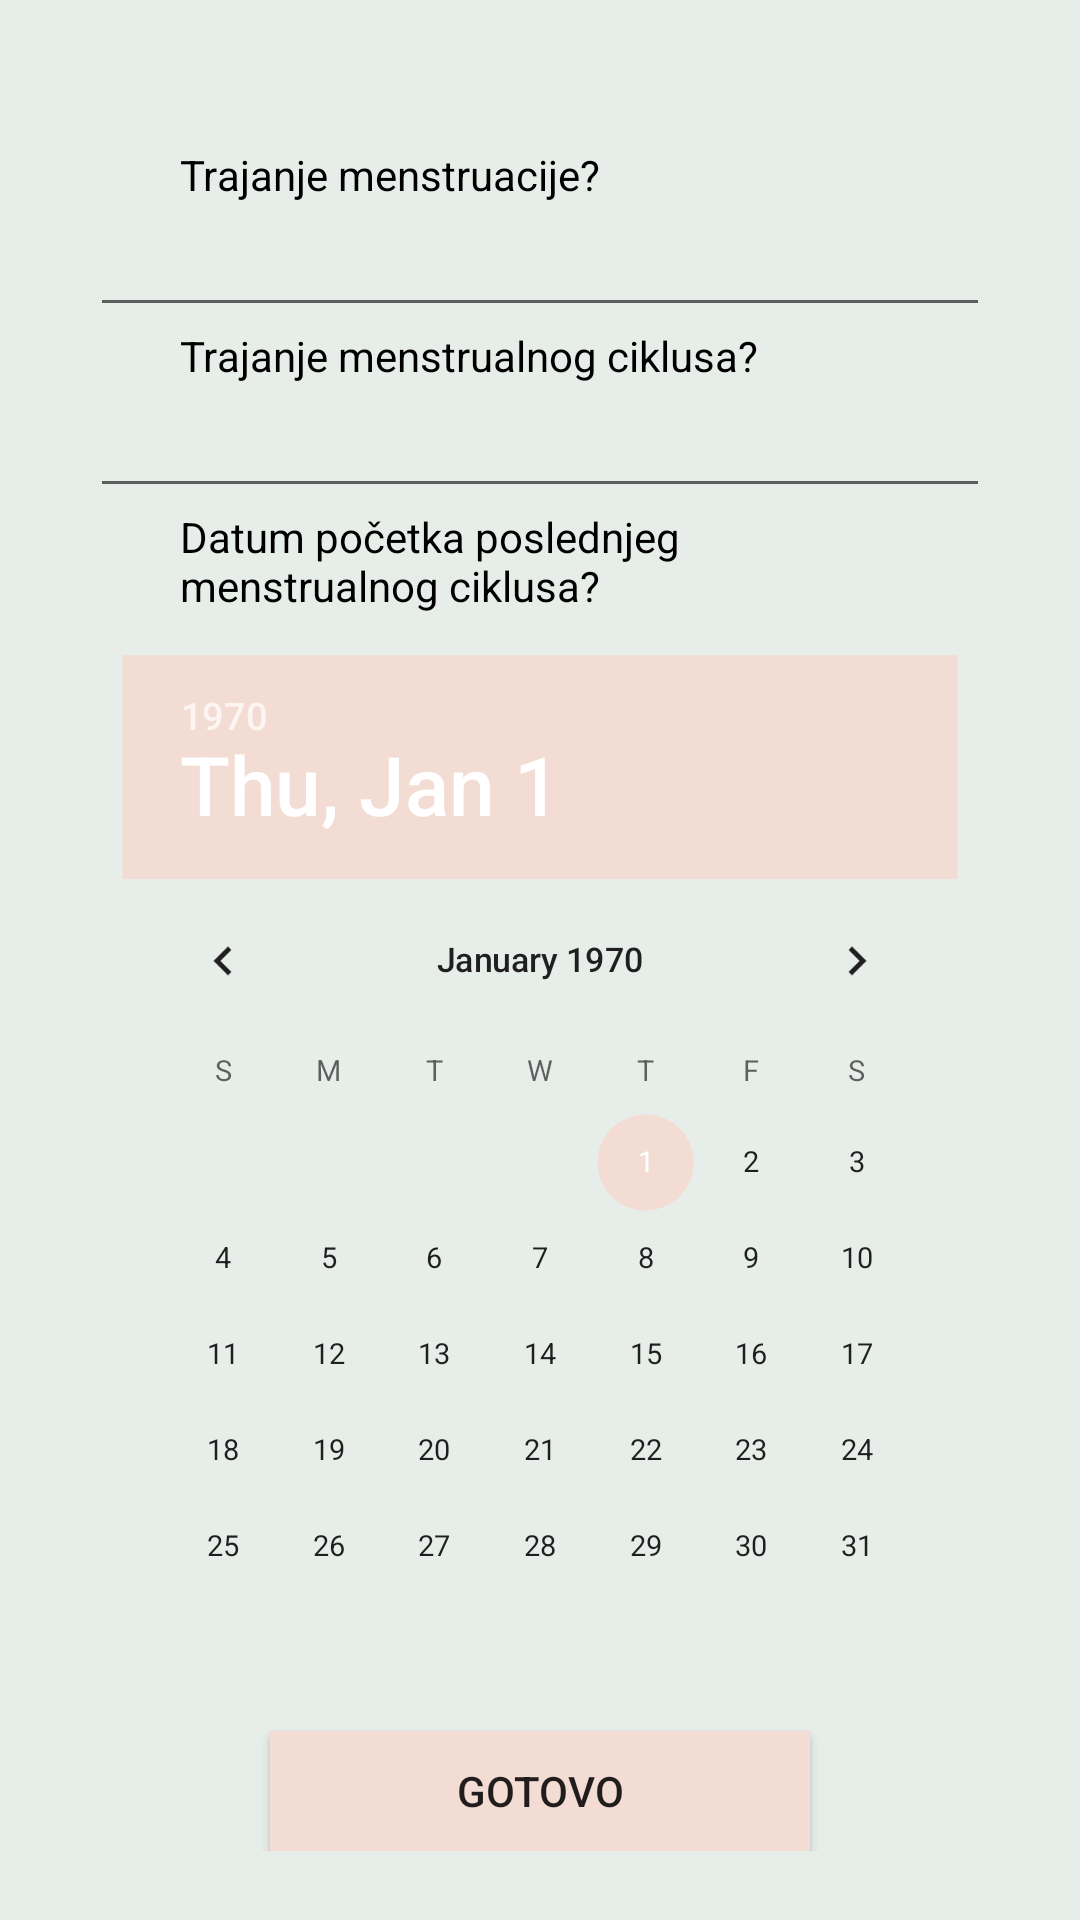

Write the Android layout XML for this screen, with the resource values it uses.
<!-- AndroidManifest.xml: application theme AppTheme -->
<!-- res/layout/activity_meni.xml -->
<?xml version="1.0" encoding="utf-8"?>
<ScrollView xmlns:android="http://schemas.android.com/apk/res/android"
    android:layout_width="match_parent"
    android:layout_height="match_parent"
    android:background="@color/colorTransparent">

    <LinearLayout xmlns:android="http://schemas.android.com/apk/res/android"
        xmlns:tools="http://schemas.android.com/tools"
        android:layout_width="wrap_content"
        android:layout_height="wrap_content"
        android:layout_gravity="center"
        android:layout_marginTop="3dp"
        android:gravity="center"
        android:orientation="vertical">

        <TextView
            android:layout_width="match_parent"
            android:layout_height="20dp" />

        <TextView
            android:layout_width="match_parent"
            android:layout_height="wrap_content"
            android:paddingHorizontal="30dp"
            android:text="Trajanje menstruacije?"
            android:textColor="@color/crna" />

        <EditText
            android:id="@+id/trajanjeM"
            android:layout_width="300dp"
            android:layout_height="wrap_content"
            android:inputType="number"
            android:paddingHorizontal="30dp" />

        <TextView
            android:layout_width="match_parent"
            android:layout_height="wrap_content"
            android:paddingHorizontal="30dp"
            android:text="Trajanje menstrualnog ciklusa?"
            android:textColor="@color/crna" />

        <EditText
            android:id="@+id/trajanjeMC"
            android:layout_width="300dp"
            android:layout_height="wrap_content"
            android:inputType="number"
            android:paddingHorizontal="30dp" />

        <TextView
            android:layout_width="match_parent"
            android:layout_height="wrap_content"
            android:paddingHorizontal="30dp"
            android:text="Datum početka poslednjeg menstrualnog ciklusa?"
            android:textColor="@color/crna" />

        <DatePicker
            android:id="@+id/datumPoslednje"
            android:layout_width="wrap_content"
            android:layout_height="wrap_content"
            android:layout_marginLeft="-50dp"
            android:layout_marginTop="-30dp"
            android:layout_marginRight="-50dp"
            android:layout_marginBottom="-30dp"
            android:datePickerMode="calendar"
            android:scaleX="0.80"
            android:scaleY="0.80"></DatePicker>

        <Button
            android:id="@+id/dugmeUnosPodataka"
            android:layout_width="180dp"
            android:layout_height="40dp"
            android:background="@color/colorAccent"
            android:text="Gotovo" />
    </LinearLayout>
</ScrollView>
<!-- resources referenced by this layout -->
<resources>
  <color name="colorAccent">#F3DCD4</color>
  <color name="colorTransparent">#8BD9E3DA</color>
  <color name="crna">#000000</color>
  <style name="AppTheme" parent="Theme.AppCompat.Light.DarkActionBar">
          
          <item name="colorPrimary">@color/colorPrimary</item>
          <item name="colorPrimaryDark">@color/colorPrimaryDark</item>
          <item name="colorAccent">@color/colorAccent</item>
      </style>
  <color name="colorPrimary">#F3DCD4</color>
  <color name="colorPrimaryDark">#F3DCD4</color>
</resources>
